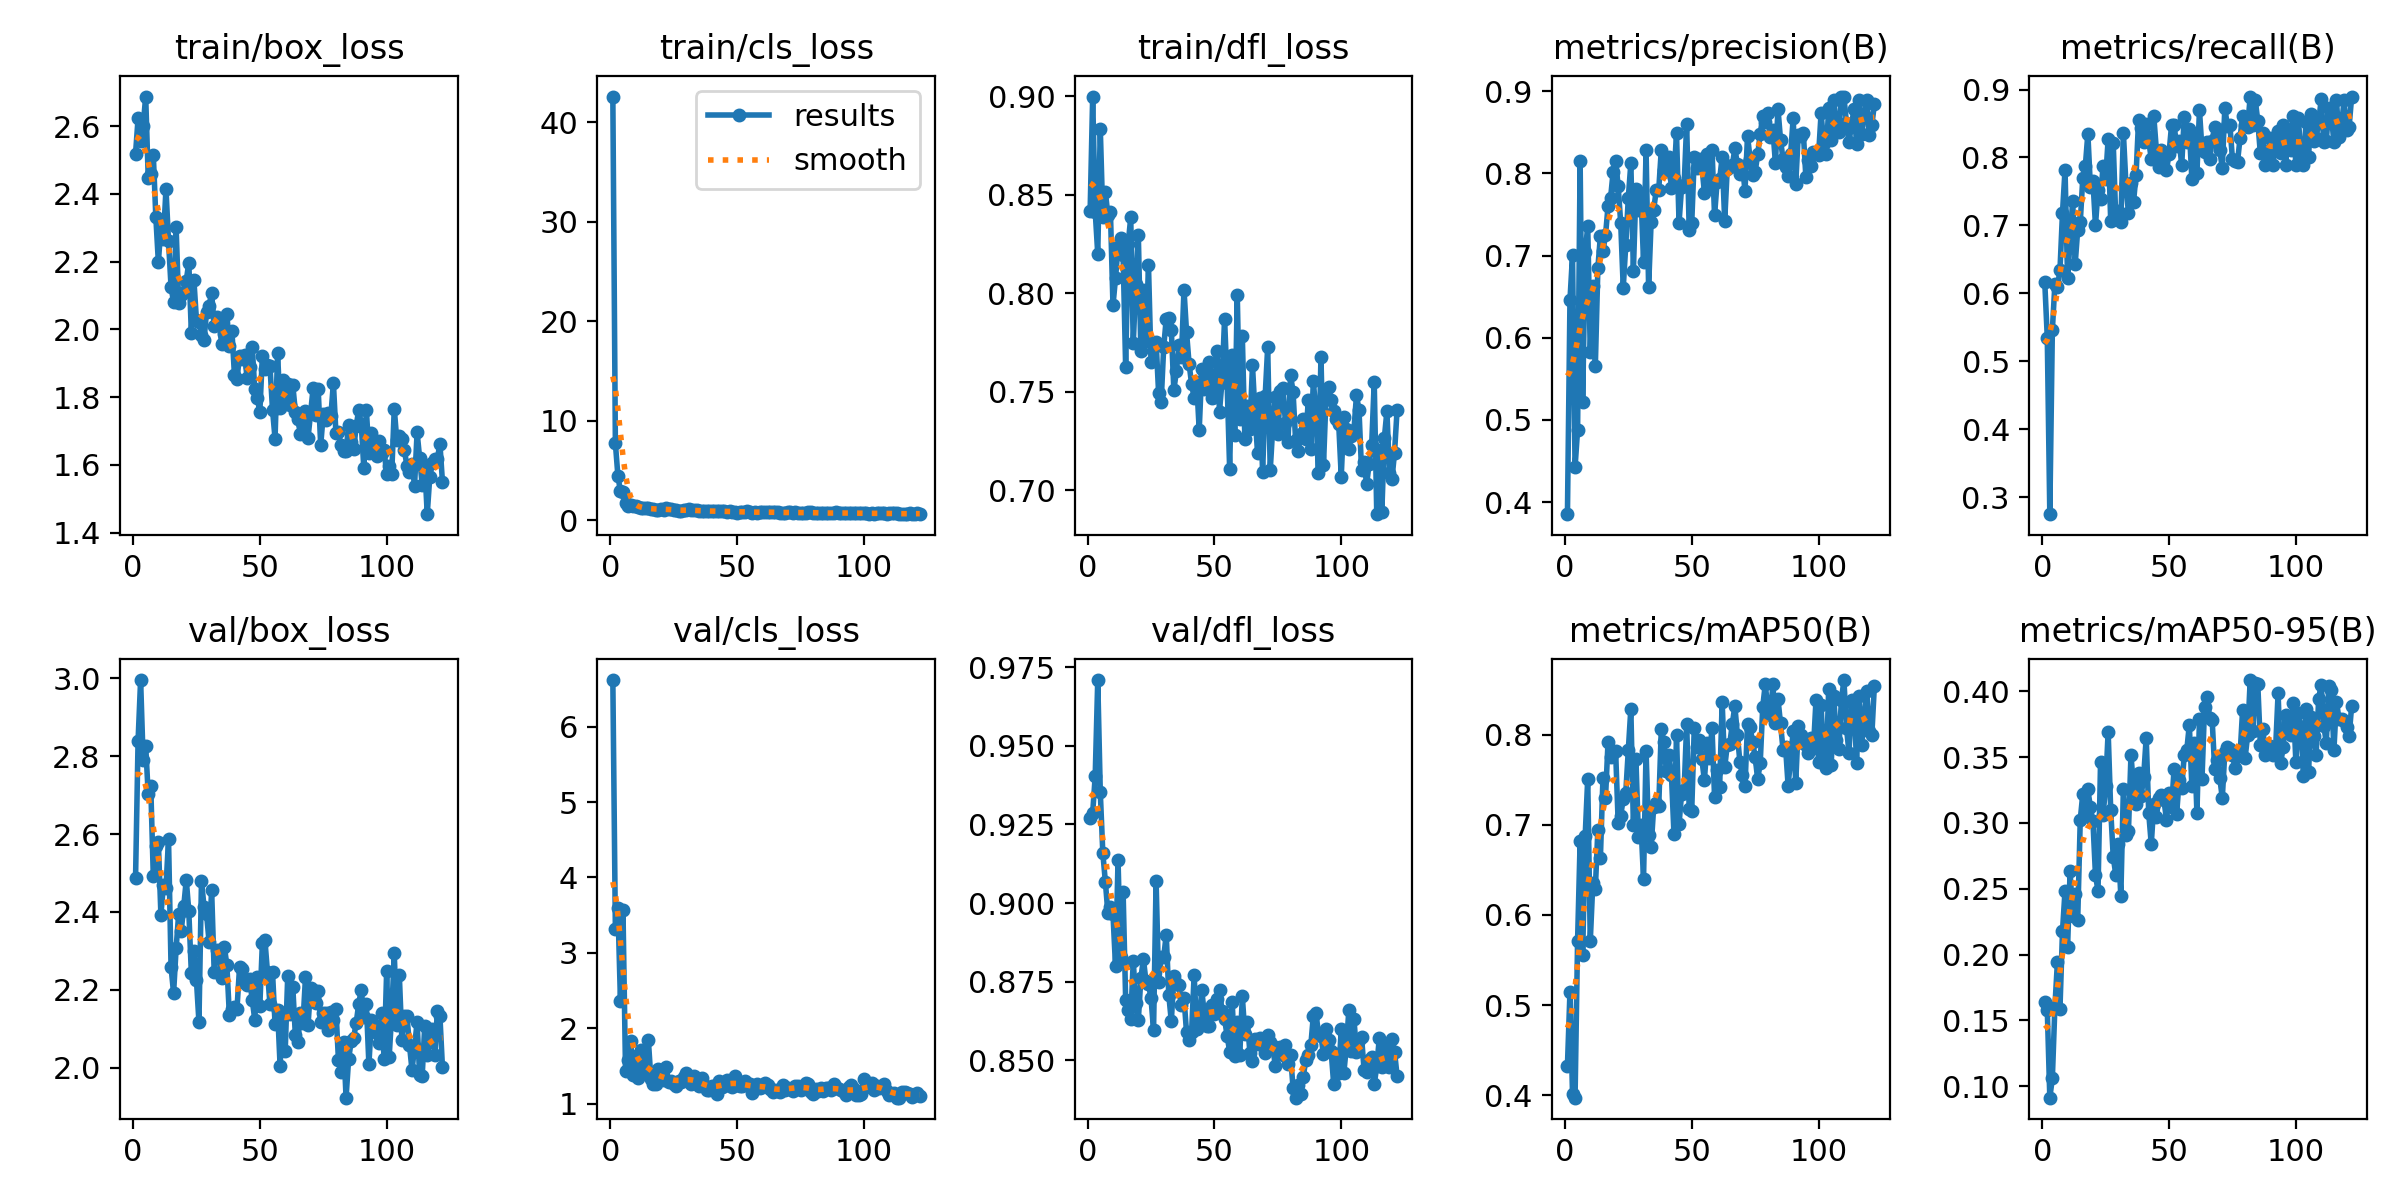

The data file committed next to this chart (first rows):
epoch, time, train/box_loss, train/cls_loss, train/dfl_loss, metrics/precision(B), metrics/recall(B), metrics/mAP50(B), metrics/mAP50-95(B), val/box_loss, val/cls_loss, val/dfl_loss, lr/pg0, lr/pg1, lr/pg2
1, 25.17, 2.519, 42.61, 0.8418, 0.3854, 0.6172, 0.4328, 0.1639, 2.486, 6.617, 0.9272, 0.0005528, 0.0005528, 0.0005528
2, 49.9, 2.623, 7.727, 0.8999, 0.6462, 0.535, 0.515, 0.1582, 2.84, 3.319, 0.9286, 0.001101, 0.001101, 0.001101
3, 73.58, 2.555, 4.442, 0.8415, 0.7004, 0.275, 0.4015, 0.0913, 2.996, 3.601, 0.9404, 0.001642, 0.001642, 0.001642
4, 97.64, 2.601, 2.887, 0.82, 0.4423, 0.5459, 0.3972, 0.106, 2.79, 2.361, 0.9709, 0.001634, 0.001634, 0.001634
5, 123.4, 2.688, 2.834, 0.8836, 0.488, 0.6136, 0.5714, 0.1602, 2.827, 3.564, 0.9353, 0.001623, 0.001623, 0.001623
6, 147.5, 2.448, 1.706, 0.8388, 0.8149, 0.6091, 0.6815, 0.1944, 2.702, 1.441, 0.9159, 0.001612, 0.001612, 0.001612
7, 171, 2.458, 1.428, 0.8517, 0.5215, 0.6341, 0.5556, 0.1588, 2.723, 1.585, 0.9068, 0.001601, 0.001601, 0.001601
8, 193.9, 2.516, 1.523, 0.8396, 0.7046, 0.7186, 0.6881, 0.2177, 2.492, 1.831, 0.8969, 0.00159, 0.00159, 0.00159
9, 219.2, 2.332, 1.451, 0.8414, 0.7355, 0.782, 0.7513, 0.2485, 2.571, 1.381, 0.8988, 0.001579, 0.001579, 0.001579
10, 244.7, 2.198, 1.369, 0.7938, 0.5826, 0.6223, 0.5706, 0.2057, 2.579, 1.638, 0.8965, 0.001568, 0.001568, 0.001568
11, 267.8, 2.302, 1.269, 0.8076, 0.6636, 0.6767, 0.6351, 0.2632, 2.392, 1.341, 0.88, 0.001557, 0.001557, 0.001557
12, 291, 2.268, 1.228, 0.8234, 0.5662, 0.7364, 0.6293, 0.2294, 2.469, 1.708, 0.9136, 0.001546, 0.001546, 0.001546
13, 314.3, 2.415, 1.232, 0.8278, 0.6849, 0.6432, 0.6946, 0.2457, 2.462, 1.503, 0.8828, 0.001535, 0.001535, 0.001535
14, 338.6, 2.261, 1.195, 0.8192, 0.7242, 0.6938, 0.6636, 0.2264, 2.588, 1.404, 0.9035, 0.001524, 0.001524, 0.001524
15, 361.6, 2.125, 1.168, 0.7624, 0.7056, 0.7044, 0.7519, 0.3024, 2.258, 1.848, 0.8694, 0.001513, 0.001513, 0.001513
16, 385.6, 2.08, 1.147, 0.8252, 0.7245, 0.7699, 0.7292, 0.322, 2.191, 1.33, 0.8661, 0.001502, 0.001502, 0.001502
17, 409.4, 2.301, 1.125, 0.8385, 0.7599, 0.7873, 0.7918, 0.3055, 2.306, 1.257, 0.8631, 0.001491, 0.001491, 0.001491
18, 435.8, 2.078, 1.06, 0.7745, 0.7699, 0.8351, 0.7752, 0.3254, 2.395, 1.264, 0.8817, 0.00148, 0.00148, 0.00148
19, 460.3, 2.101, 1.048, 0.8047, 0.8014, 0.7568, 0.7812, 0.3118, 2.35, 1.466, 0.8682, 0.001469, 0.001469, 0.001469
20, 484.3, 2.111, 1.081, 0.8295, 0.8154, 0.7659, 0.7816, 0.3011, 2.414, 1.343, 0.8629, 0.001458, 0.001458, 0.001458
21, 507.2, 2.144, 1.04, 0.7705, 0.7842, 0.7, 0.7025, 0.2604, 2.483, 1.313, 0.8761, 0.001447, 0.001447, 0.001447
22, 530.2, 2.197, 1.211, 0.8014, 0.7396, 0.7519, 0.71, 0.2485, 2.401, 1.488, 0.8823, 0.001436, 0.001436, 0.001436
23, 553.5, 1.99, 1.098, 0.7755, 0.6609, 0.7386, 0.7291, 0.3464, 2.243, 1.287, 0.8752, 0.001425, 0.001425, 0.001425
24, 577.2, 2.147, 1.109, 0.8142, 0.7129, 0.7882, 0.7358, 0.3059, 2.3, 1.309, 0.8744, 0.001414, 0.001414, 0.001414
25, 599.8, 2.029, 0.9873, 0.7648, 0.7703, 0.7682, 0.7831, 0.3277, 2.226, 1.266, 0.8698, 0.001403, 0.001403, 0.001403
26, 622.5, 2.022, 0.9971, 0.7725, 0.8123, 0.8273, 0.8289, 0.3694, 2.117, 1.239, 0.8596, 0.001392, 0.001392, 0.001392
27, 648.6, 1.982, 0.9276, 0.7754, 0.6812, 0.7068, 0.6994, 0.3102, 2.481, 1.304, 0.9071, 0.001381, 0.001381, 0.001381
28, 671.3, 1.969, 0.9371, 0.7491, 0.7812, 0.8221, 0.7728, 0.2743, 2.413, 1.283, 0.875, 0.00137, 0.00137, 0.00137
29, 694.1, 2.052, 0.9938, 0.7449, 0.7559, 0.7099, 0.6864, 0.2607, 2.394, 1.355, 0.8827, 0.001359, 0.001359, 0.001359
30, 717.3, 2.07, 0.9775, 0.7725, 0.7733, 0.7216, 0.6999, 0.2839, 2.323, 1.409, 0.8828, 0.001348, 0.001348, 0.001348
31, 740.5, 2.108, 1.074, 0.7871, 0.6924, 0.7046, 0.6397, 0.2443, 2.456, 1.326, 0.89, 0.001337, 0.001337, 0.001337
32, 763.9, 2.01, 1.028, 0.7873, 0.8283, 0.8367, 0.7821, 0.3257, 2.247, 1.256, 0.8709, 0.001326, 0.001326, 0.001326
33, 787.5, 2.037, 0.9931, 0.7816, 0.6617, 0.7614, 0.6892, 0.2908, 2.301, 1.375, 0.8624, 0.001315, 0.001315, 0.001315
34, 812.5, 2.023, 0.9665, 0.7507, 0.7414, 0.7182, 0.6755, 0.2935, 2.297, 1.337, 0.8768, 0.001304, 0.001304, 0.001304
35, 835.5, 1.956, 0.9183, 0.7605, 0.756, 0.7631, 0.7199, 0.3517, 2.231, 1.239, 0.8748, 0.001293, 0.001293, 0.001293
36, 863.7, 1.987, 0.8799, 0.7735, 0.7794, 0.7344, 0.7237, 0.3269, 2.311, 1.345, 0.8741, 0.001282, 0.001282, 0.001282
37, 886.8, 2.045, 0.96, 0.7677, 0.7804, 0.7742, 0.7212, 0.3141, 2.264, 1.243, 0.8677, 0.001271, 0.001271, 0.001271
38, 913.3, 1.95, 0.9148, 0.8018, 0.8287, 0.8556, 0.8063, 0.3377, 2.134, 1.18, 0.87, 0.00126, 0.00126, 0.00126
39, 939.9, 1.996, 0.9199, 0.7803, 0.8036, 0.8438, 0.7918, 0.3203, 2.15, 1.185, 0.8589, 0.001249, 0.001249, 0.001249
40, 967.2, 1.864, 0.8756, 0.7643, 0.8025, 0.8225, 0.7601, 0.3353, 2.155, 1.24, 0.8564, 0.001238, 0.001238, 0.001238
41, 989.2, 1.854, 0.914, 0.7538, 0.8197, 0.85, 0.7773, 0.3647, 2.152, 1.238, 0.859, 0.001227, 0.001227, 0.001227
42, 1010, 1.921, 0.8832, 0.7468, 0.7826, 0.825, 0.7556, 0.3074, 2.257, 1.132, 0.8773, 0.001216, 0.001216, 0.001216
43, 1030, 1.913, 0.8843, 0.7549, 0.7949, 0.7977, 0.6899, 0.2838, 2.253, 1.309, 0.86, 0.001205, 0.001205, 0.001205
44, 1052, 1.926, 0.9166, 0.7304, 0.8489, 0.8605, 0.7993, 0.3143, 2.219, 1.225, 0.8619, 0.001194, 0.001194, 0.001194
45, 1075, 1.856, 0.8772, 0.7613, 0.7401, 0.8114, 0.7009, 0.3044, 2.212, 1.23, 0.8724, 0.001183, 0.001183, 0.001183
46, 1095, 1.887, 0.8543, 0.7513, 0.7834, 0.7858, 0.7343, 0.3191, 2.227, 1.314, 0.8649, 0.001172, 0.001172, 0.001172
47, 1116, 1.948, 0.9132, 0.7605, 0.7853, 0.8114, 0.7383, 0.3209, 2.174, 1.289, 0.861, 0.001161, 0.001161, 0.001161
48, 1136, 1.825, 0.841, 0.7648, 0.8599, 0.8035, 0.8114, 0.3174, 2.124, 1.226, 0.861, 0.00115, 0.00115, 0.00115
49, 1157, 1.797, 0.8622, 0.7467, 0.7316, 0.7809, 0.718, 0.3023, 2.232, 1.372, 0.8675, 0.001139, 0.001139, 0.001139
50, 1177, 1.756, 0.7508, 0.7473, 0.7392, 0.8059, 0.7157, 0.3231, 2.159, 1.244, 0.8647, 0.001128, 0.001128, 0.001128
51, 1197, 1.921, 0.8439, 0.7709, 0.8199, 0.8477, 0.8075, 0.3119, 2.319, 1.242, 0.8694, 0.001117, 0.001117, 0.001117
52, 1217, 1.882, 0.8649, 0.7399, 0.8066, 0.8477, 0.7862, 0.3411, 2.328, 1.237, 0.8724, 0.001106, 0.001106, 0.001106
53, 1237, 1.893, 0.8094, 0.7555, 0.8174, 0.8164, 0.7937, 0.3067, 2.247, 1.309, 0.8657, 0.001095, 0.001095, 0.001095
54, 1258, 1.89, 0.9129, 0.787, 0.8088, 0.825, 0.7726, 0.3325, 2.163, 1.258, 0.8632, 0.001084, 0.001084, 0.001084
55, 1284, 1.763, 0.7977, 0.7546, 0.7767, 0.7886, 0.7494, 0.3267, 2.246, 1.259, 0.8579, 0.001073, 0.001073, 0.001073
56, 1310, 1.677, 0.7285, 0.7108, 0.8236, 0.8601, 0.7909, 0.3514, 2.112, 1.143, 0.8528, 0.001062, 0.001062, 0.001062
57, 1334, 1.929, 0.7829, 0.7684, 0.7827, 0.8227, 0.7739, 0.3553, 2.149, 1.225, 0.8687, 0.001051, 0.001051, 0.001051
58, 1355, 1.767, 0.7296, 0.7278, 0.8288, 0.8417, 0.8071, 0.3745, 2.003, 1.264, 0.8513, 0.00104, 0.00104, 0.00104
59, 1377, 1.851, 0.8196, 0.7991, 0.7488, 0.7687, 0.7308, 0.3278, 2.135, 1.206, 0.8621, 0.001029, 0.001029, 0.001029
60, 1397, 1.793, 0.8609, 0.736, 0.7896, 0.8341, 0.7604, 0.3611, 2.042, 1.229, 0.8518, 0.001018, 0.001018, 0.001018
... 62 more rows
